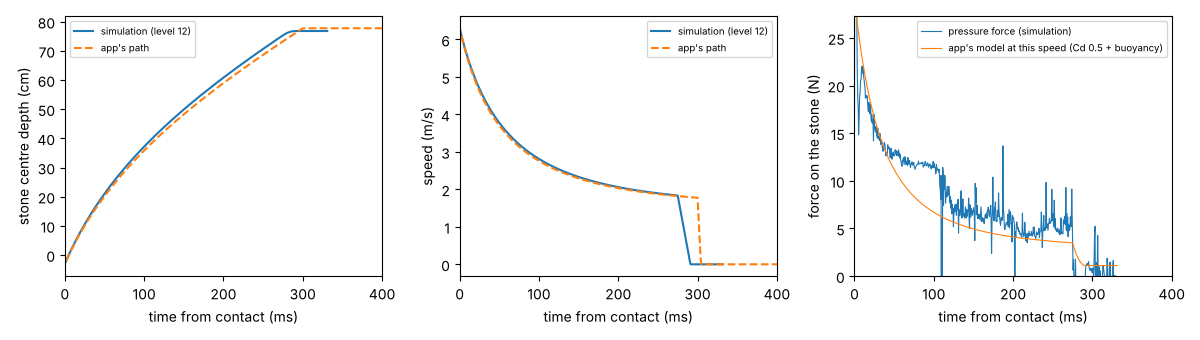

Source data for this figure (header and first rows):
t_ms, depth_mm, speed_m_s, force_N, force_6cells_N, app_model_force_N
-0.31, -31.95, 6.3, 0.000, 0.016, 29.16
0.20, -28.71, 6.285, 31.6, 29.71, 29.03
0.76, -25.26, 6.237, 69.08, 70.18, 28.6
1.29, -21.94, 6.19, 54.21, 56.23, 28.2
1.79, -18.86, 6.147, 48.64, 55.12, 27.82
2.32, -15.59, 6.103, 36.42, 43.85, 27.43
2.86, -12.35, 6.059, 27.69, 36.09, 27.05
3.54, -8.23, 6.003, 21.35, 29.54, 26.58
4.16, -4.54, 5.954, 18.52, 26.24, 26.16
4.69, -1.38, 5.912, 17.68, 25.27, 25.81
5.22, 1.77, 5.87, 14.84, 21.63, 25.47
5.89, 5.66, 5.82, 16.64, 23.53, 25.05
6.49, 9.14, 5.775, 18.92, 25.62, 24.68
7.09, 12.59, 5.731, 19.25, 25.71, 24.32
7.69, 16.02, 5.687, 20.57, 26.99, 23.97
8.29, 19.42, 5.645, 20.65, 26.91, 23.63
8.94, 23.07, 5.599, 21.82, 27.9, 23.27
9.56, 26.51, 5.557, 22.04, 28.21, 22.94
10.09, 29.47, 5.521, 21.58, 27.56, 22.65
10.62, 32.40, 5.485, 21.21, 27.14, 22.38
11.16, 35.32, 5.45, 21.9, 27.92, 22.11
11.69, 38.21, 5.415, 20.91, 26.64, 21.84
12.22, 41.09, 5.381, 20.49, 26.11, 21.58
12.76, 43.95, 5.348, 20.05, 25.61, 21.32
13.29, 46.80, 5.314, 19.72, 25.21, 21.07
13.82, 49.62, 5.282, 18.68, 24.05, 20.83
14.36, 52.43, 5.249, 18.76, 24.07, 20.59
14.89, 55.22, 5.217, 18.98, 24.24, 20.35
15.42, 58.00, 5.186, 18.73, 23.85, 20.12
15.96, 60.75, 5.155, 18.92, 24.04, 19.89
16.49, 63.49, 5.124, 18.31, 23.36, 19.67
17.02, 66.22, 5.094, 17.62, 22.49, 19.45
17.56, 68.93, 5.064, 17.29, 22.22, 19.24
18.09, 71.62, 5.035, 18.24, 23.17, 19.03
18.62, 74.30, 5.005, 17.84, 22.59, 18.82
19.16, 76.96, 4.977, 17.05, 21.83, 18.62
19.69, 79.61, 4.949, 17.08, 21.88, 18.42
20.22, 82.24, 4.92, 18.07, 22.67, 18.22
20.76, 84.86, 4.893, 16.8, 21.46, 18.03
21.29, 87.46, 4.865, 16.28, 20.92, 17.84
21.82, 90.05, 4.839, 16.96, 21.51, 17.66
22.36, 92.62, 4.812, 16.07, 20.57, 17.48
22.89, 95.18, 4.786, 16.44, 20.97, 17.3
23.42, 97.72, 4.76, 16.03, 20.45, 17.12
23.96, 100.3, 4.734, 14.19, 18.53, 16.95
24.49, 102.8, 4.709, 16.98, 21.53, 16.78
25.02, 105.3, 4.684, 15.99, 20.48, 16.61
25.56, 107.8, 4.659, 15.58, 19.86, 16.45
26.09, 110.2, 4.634, 15.29, 19.65, 16.29
26.62, 112.7, 4.61, 15.14, 19.34, 16.13
27.16, 115.2, 4.586, 15.7, 19.91, 15.98
27.67, 117.5, 4.564, 15.06, 19.21, 15.83
28.23, 120.1, 4.539, 14.69, 18.86, 15.67
28.82, 122.7, 4.514, 14.57, 18.73, 15.51
29.36, 125.2, 4.491, 15.54, 19.61, 15.36
29.89, 127.5, 4.468, 14.41, 18.49, 15.22
30.42, 129.9, 4.446, 14.66, 18.68, 15.08
30.96, 132.3, 4.424, 14.59, 18.6, 14.94
31.47, 134.5, 4.403, 14.23, 18.25, 14.81
31.97, 136.7, 4.383, 14.97, 18.93, 14.69
... 529 more rows
